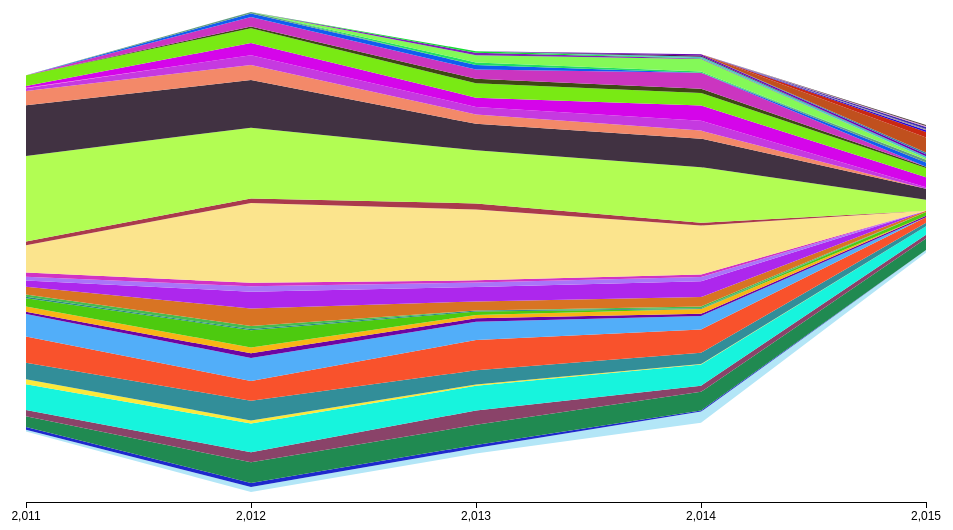
D3 v3 page, settled after 480 driven frames (8 s of simulated time); the page loaded 1 data file(s).


			var width = 1000;
			var height = 520;
			var paddingBelowAxis = 20;
			var paddingChart = 10;
			var paddingSide = 50;
			
			// Parse CSV file to correct format for layers
			d3.text("LISjobs.csv", function(unparsedData) {
				var rows = d3.csv.parseRows(unparsedData);
				var firstLabel = rows[0][0];
				d3.csv("LISjobs.csv", function(data) {
					var dataset = [];
					var numRows = data.length;
					var numCols = Object.keys(data[0]).length;
					for (var rowIndex in data) {
						var values = [];
						for (var value in data[rowIndex]) {
							var x = parseInt(value);
							var y = parseInt(data[rowIndex][value]);
							if (!isNaN(x)) {
								if (isNaN(y)) {
									y = 0;
								}
								values.push({
									"x": x,
									"y": y,
								 });
							}
						}
						var rowObject = {
							"name": data[rowIndex][firstLabel],
							"values": values
						};
						dataset.push(rowObject);
					}
					
					// Set up svg adn stack
					var svg = d3.select("body").append("svg")
						.attr("width", width)
						.attr("height", height);
				 
					var stack = d3.layout.stack()
						.offset("wiggle")
						.values(function(d) {
							return d.values;
						});
						
					var layers = stack(dataset);
					
					// Find max and min:
					var maxY = d3.max(layers, function(l){
							return d3.max(l.values, function(v) {
								return v.y + v.y0;
								});
						});
					var maxX = d3.max(layers, function(l) {
						return d3.max(l.values, function(v) {
							return v.x;
						});
					});
					var minX = d3.min(layers, function(l) {
						return d3.min(l.values, function(v) {
							return v.x;
						});
					});
					
					// Set up scales, axis, and area	
					var xScale = d3.scale.linear()
						.domain([minX, maxX])
						.range([paddingSide, width-paddingSide]);
				
					var yScale = d3.scale.linear()
						.domain([0, maxY])
						.range([height-paddingChart-paddingBelowAxis, paddingChart]);
						
					var xAxis = d3.svg.axis()
						.scale(xScale)
						.orient("bottom")
						.ticks(numCols-1);
					
					var area = d3.svg.area()
						.x(function(d) {
							return xScale(d.x); })
						.y0(function(d) {
							return yScale(d.y0)})
						.y1(function(d) {
							return yScale(d.y0 + d.y);
					});
						
					// Functions to calculate random colors
					var color = function() {
						var r = Math.floor(Math.random()*255);
						var g = Math.floor(Math.random()*255);
						var b = Math.floor(Math.random()*255);
						
						r = decimalToHex(r);
						g = decimalToHex(g);
						b = decimalToHex(b);

						var hexColor = "#" + r + g + b;
						return hexColor;
					}
					
					// Helper function to convert decimal number between 0 and 255 to 2-digit hex
					var decimalToHex = function(dec) {
						var firstDigit = Math.floor(dec / 16);
						var secondDigit = Math.floor(dec - (16*firstDigit));
						
						if (firstDigit == 10) {
                            firstDigit = "A";
                        }
						else if (firstDigit == 11) {
							firstDigit = "B";
                        }
						else if (firstDigit == 12) {
							firstDigit = "C";
                        }
						else if (firstDigit == 13) {
							firstDigit = "D";
                        }
						else if (firstDigit == 14) {
							firstDigit = "E";
                        }
						else if (firstDigit == 15) {
							firstDigit = "F";
                        }
						else if (firstDigit < 10) {
                            firstDigit = firstDigit.toString();
                        }
						
						if (secondDigit == 10) {
                            secondDigit = "A";
                        }
						else if (secondDigit == 11) {
							secondDigit = "B";
                        }
						else if (secondDigit == 12) {
							secondDigit = "C";
                        }
						else if (secondDigit == 13) {
							secondDigit = "D";
                        }
						else if (secondDigit == 14) {
							secondDigit = "E";
                        }
						else if (secondDigit == 15) {
							secondDigit = "F";
                        }
						else if (secondDigit < 10) {
                            secondDigit = secondDigit.toString();
                        }
						
						return "" + firstDigit + secondDigit;
					}
					
					// Function to delete tooltips
					var deleteTooltips = function() {
						var tooltips = document.getElementsByClassName("tooltip");
						var numTooltips = tooltips.length;
							for (var i = 0; i < numTooltips; i++) {
								if (tooltips.length > 0) {
									tooltips[0].parentNode.removeChild(tooltips[0]);
								}
							}
					}
					
					// Add paths for each layer
					svg.selectAll("path")
						.data(layers)
						.enter().append("path")
						.attr("d", function(d) { return area(d.values); })
						.style("fill", function() { return color(Math.random());})
						.on("mousemove", function (d) {
							// Show tooltip
							// from https://bl.ocks.org/mbostock/3231298
							deleteTooltips();
							var mouseX = d3.mouse(this)[0];
							var mouseY = d3.mouse(this)[1];
							var x = Math.round(xScale.invert(mouseX));
							var y = d.values[x-minX].y;
							var tooltipText = "(" + d.name + ", " + x + ", " + y + ")";
							d3.select("body").append("div")
								.attr("class", "tooltip")
								.style("left", mouseX + "px")
								.style("top", mouseY-height + "px")
								.append("text")
								.text(tooltipText);
						})
						.on("mouseout", function() {
							deleteTooltips();
						});
					
					// Add x-axis	
					svg.append("g")
						.attr("class", "axis")
						.attr("transform", "translate(0," + (height - paddingBelowAxis) + ")")
						.call(xAxis);
				});
		
			});
		

### data: LISjobs.csv
Assignment, 2011, 2012, 2013, 2014, 2015
Access Services, 6, 19, 20, 42, 10
Acquisitions, 11, 15, 12, 4, 
Administration, 40, 77, 75, 70, 43
Adult Services, 23, 38, 54, 23, 14
Archives, 97, 107, 92, 79, 32
Automation/Systems, 18, 12, 5, 2, 
Cataloging & Classification, 62, 74, 53, 42, 13
Children's Services, 98, 74, 114, 87, 21
Circulation, 85, 86, 68, 51, 
Collection Development, 8, 17, 13, 8, 5
Database Management, 20, 22, 12, 18, 
Electronic or Digital Services, 31, 65, 13, , 14
Government Documents, 5, 4, 4, 3, 
Information Architecture, 9, 11, , 7, 
Info Technology, 29, 66, 34, 35, 5
Instruction, 23, 63, 54, 59, 
Interlibrary Loan/Document Delivery, 14, 20, 17, 16, 
Knowledge Management, 16, 13, 8, 9, 
Other, 102, 299, 265, 184, 
Records Management, 14, 17, 23, 10, 
Reference/Info Services, 320, 265, 199, 208, 41
School Library Media Specialist, 190, 178, 99, 107, 41
Solo Librarian, 53, 57, 35, 30, 
Technical Services, 11, 36, 28, 37, 6
Telecommunications, 2, , , , 
Usability/User Experience, 6, 46, 35, 57, 37
Youth Services, 40, 55, 54, 47, 35
Metadata, , 7, 17, 16, 5
Public Services, , 35, 34, 60, 
Research, , 13, 17, , 16
Web Design/Development, , 6, , , 10
Data Curation, , , 10, 4, 
Digital Content Management, , , 27, 47, 6
Emerging Technologies, , , 9, 2, 
Indexing/Abstracting, , , 6, 1, 
Data Analytics, , , , 6, 7
Rights & Permissions, , , , 4, 
Social Media Management, , , , 5, 8
Business Analyst, , , , , 6
Librarian, , , , , 56
Library Associate/Library Assistant, , , , , 21
Library Specialist, , , , , 6
Library Technical Assistant, , , , , 5
Library Technician, , , , , 8
Medical Librarian, , , , , 3
Special Collections Librarian, , , , , 4